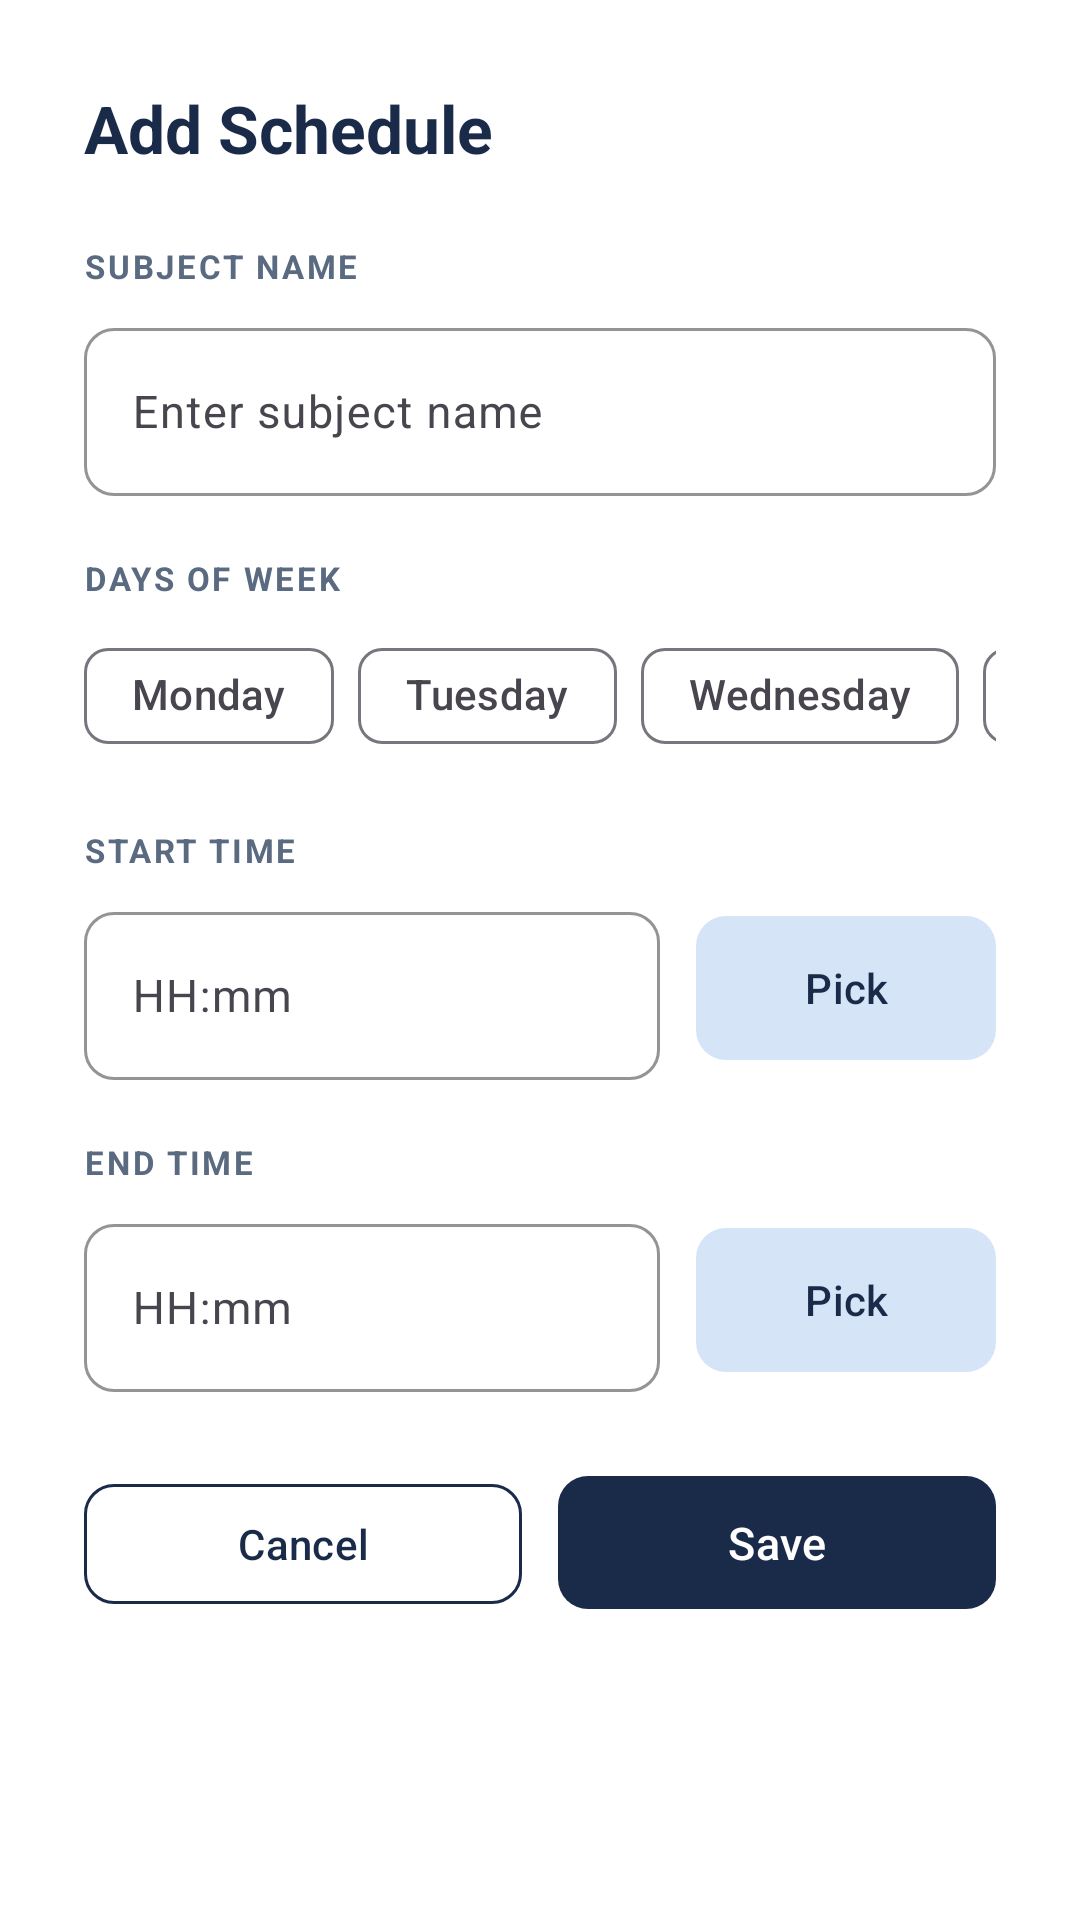

Android layout source for this screen:
<!-- AndroidManifest.xml: application theme Theme.ACADEXA -->
<!-- res/layout/dialog_add_schedule.xml -->
<?xml version="1.0" encoding="utf-8"?>
<ScrollView xmlns:android="http://schemas.android.com/apk/res/android"
    xmlns:app="http://schemas.android.com/apk/res-auto"
    android:layout_width="match_parent"
    android:layout_height="wrap_content"
    android:fillViewport="true"
    android:overScrollMode="never"
    android:background="@color/hub_surface">

    <LinearLayout
        android:layout_width="match_parent"
        android:layout_height="wrap_content"
        android:orientation="vertical"
        android:padding="28dp">

        <TextView
            android:layout_width="wrap_content"
            android:layout_height="wrap_content"
            android:text="Add Schedule"
            android:textColor="@color/hub_text_primary"
            android:textSize="22sp"
            android:textStyle="bold"
            android:layout_marginBottom="24dp" />

        
        <TextView
            android:layout_width="wrap_content"
            android:layout_height="wrap_content"
            android:text="SUBJECT NAME"
            android:textColor="@color/hub_text_secondary"
            android:textSize="11sp"
            android:textStyle="bold"
            android:layout_marginBottom="8dp"
            android:letterSpacing="0.08" />

        <com.google.android.material.textfield.TextInputLayout
            style="@style/SchoolHub.TextInput"
            android:layout_width="match_parent"
            android:layout_height="wrap_content"
            android:layout_marginBottom="20dp">

            <EditText
                android:id="@+id/subjectInput"
                android:layout_width="match_parent"
                android:layout_height="wrap_content"
                android:hint="Enter subject name"
                android:inputType="text"
                android:minHeight="56dp"
                android:textSize="15sp"
                android:textColor="@color/hub_text_primary"
                android:textColorHint="@color/hub_text_secondary" />

        </com.google.android.material.textfield.TextInputLayout>

        
        <TextView
            android:layout_width="wrap_content"
            android:layout_height="wrap_content"
            android:text="DAYS OF WEEK"
            android:textColor="@color/hub_text_secondary"
            android:textSize="11sp"
            android:textStyle="bold"
            android:layout_marginBottom="8dp"
            android:letterSpacing="0.08" />

        <HorizontalScrollView
            android:layout_width="match_parent"
            android:layout_height="wrap_content"
            android:layout_marginBottom="20dp"
            android:scrollbars="none">

            <com.google.android.material.chip.ChipGroup
                android:id="@+id/dayChipGroup"
                android:layout_width="wrap_content"
                android:layout_height="wrap_content"
                app:singleSelection="false">

                <com.google.android.material.chip.Chip
                    android:id="@+id/chipMonday"
                    android:layout_width="wrap_content"
                    android:layout_height="wrap_content"
                    style="@style/Widget.Material3.Chip.Filter"
                    android:text="Monday" />

                <com.google.android.material.chip.Chip
                    android:id="@+id/chipTuesday"
                    android:layout_width="wrap_content"
                    android:layout_height="wrap_content"
                    style="@style/Widget.Material3.Chip.Filter"
                    android:text="Tuesday" />

                <com.google.android.material.chip.Chip
                    android:id="@+id/chipWednesday"
                    android:layout_width="wrap_content"
                    android:layout_height="wrap_content"
                    style="@style/Widget.Material3.Chip.Filter"
                    android:text="Wednesday" />

                <com.google.android.material.chip.Chip
                    android:id="@+id/chipThursday"
                    android:layout_width="wrap_content"
                    android:layout_height="wrap_content"
                    style="@style/Widget.Material3.Chip.Filter"
                    android:text="Thursday" />

                <com.google.android.material.chip.Chip
                    android:id="@+id/chipFriday"
                    android:layout_width="wrap_content"
                    android:layout_height="wrap_content"
                    style="@style/Widget.Material3.Chip.Filter"
                    android:text="Friday" />

                <com.google.android.material.chip.Chip
                    android:id="@+id/chipSaturday"
                    android:layout_width="wrap_content"
                    android:layout_height="wrap_content"
                    style="@style/Widget.Material3.Chip.Filter"
                    android:text="Saturday" />

                <com.google.android.material.chip.Chip
                    android:id="@+id/chipSunday"
                    android:layout_width="wrap_content"
                    android:layout_height="wrap_content"
                    style="@style/Widget.Material3.Chip.Filter"
                    android:text="Sunday" />

            </com.google.android.material.chip.ChipGroup>
        </HorizontalScrollView>

        
        <TextView
            android:layout_width="wrap_content"
            android:layout_height="wrap_content"
            android:text="START TIME"
            android:textColor="@color/hub_text_secondary"
            android:textSize="11sp"
            android:textStyle="bold"
            android:layout_marginBottom="8dp"
            android:letterSpacing="0.08" />

        <LinearLayout
            android:layout_width="match_parent"
            android:layout_height="wrap_content"
            android:orientation="horizontal"
            android:layout_marginBottom="20dp"
            android:gravity="center_vertical">

            <com.google.android.material.textfield.TextInputLayout
                style="@style/SchoolHub.TextInput"
                android:layout_width="0dp"
                android:layout_weight="1"
                android:layout_height="wrap_content"
                android:layout_marginEnd="12dp">

                <EditText
                    android:id="@+id/startTimeInput"
                    android:layout_width="match_parent"
                    android:layout_height="wrap_content"
                    android:hint="HH:mm"
                    android:inputType="time"
                    android:minHeight="56dp"
                    android:textSize="15sp"
                    android:textColor="@color/hub_text_primary"
                    android:textColorHint="@color/hub_text_secondary" />

            </com.google.android.material.textfield.TextInputLayout>

            <com.google.android.material.button.MaterialButton
                android:id="@+id/selectStartTimeBtn"
                style="@style/SchoolHub.Button.Tonal"
                android:layout_width="wrap_content"
                android:layout_height="56dp"
                android:minWidth="100dp"
                android:text="Pick" />

        </LinearLayout>

        
        <TextView
            android:layout_width="wrap_content"
            android:layout_height="wrap_content"
            android:text="END TIME"
            android:textColor="@color/hub_text_secondary"
            android:textSize="11sp"
            android:textStyle="bold"
            android:layout_marginBottom="8dp"
            android:letterSpacing="0.08" />

        <LinearLayout
            android:layout_width="match_parent"
            android:layout_height="wrap_content"
            android:orientation="horizontal"
            android:layout_marginBottom="24dp"
            android:gravity="center_vertical">

            <com.google.android.material.textfield.TextInputLayout
                style="@style/SchoolHub.TextInput"
                android:layout_width="0dp"
                android:layout_weight="1"
                android:layout_height="wrap_content"
                android:layout_marginEnd="12dp">

                <EditText
                    android:id="@+id/endTimeInput"
                    android:layout_width="match_parent"
                    android:layout_height="wrap_content"
                    android:hint="HH:mm"
                    android:inputType="time"
                    android:minHeight="56dp"
                    android:textSize="15sp"
                    android:textColor="@color/hub_text_primary"
                    android:textColorHint="@color/hub_text_secondary" />

            </com.google.android.material.textfield.TextInputLayout>

            <com.google.android.material.button.MaterialButton
                android:id="@+id/selectEndTimeBtn"
                style="@style/SchoolHub.Button.Tonal"
                android:layout_width="wrap_content"
                android:layout_height="56dp"
                android:minWidth="100dp"
                android:text="Pick" />

        </LinearLayout>

        <LinearLayout
            android:layout_width="match_parent"
            android:layout_height="wrap_content"
            android:orientation="horizontal"
            android:gravity="end">

            <com.google.android.material.button.MaterialButton
                android:id="@+id/cancelScheduleBtn"
                style="@style/SchoolHub.Button.Outlined"
                android:layout_width="0dp"
                android:layout_height="wrap_content"
                android:layout_weight="1"
                android:layout_marginEnd="12dp"
                android:text="Cancel" />

            <com.google.android.material.button.MaterialButton
                android:id="@+id/saveScheduleBtn"
                style="@style/SchoolHub.Button"
                android:layout_width="0dp"
                android:layout_height="wrap_content"
                android:layout_weight="1"
                android:text="Save" />

        </LinearLayout>

    </LinearLayout>

</ScrollView>
<!-- resources referenced by this layout -->
<resources>
  <color name="hub_surface">#FFFFFF</color>
  <color name="hub_text_primary">#1A2B4A</color>
  <color name="hub_text_secondary">#5A6A80</color>
  <style name="SchoolHub.Button" parent="Widget.Material3.Button">
          <item name="cornerRadius">10dp</item>
          <item name="android:textAllCaps">false</item>
          <item name="android:letterSpacing">0.01</item>
          <item name="android:paddingTop">12dp</item>
          <item name="android:paddingBottom">12dp</item>
          <item name="backgroundTint">@color/hub_navy</item>
          <item name="android:textColor">@color/white</item>
          <item name="android:textSize">15sp</item>
      </style>
  <style name="SchoolHub.Button.Outlined" parent="Widget.Material3.Button.OutlinedButton">
          <item name="cornerRadius">10dp</item>
          <item name="android:textAllCaps">false</item>
          <item name="strokeColor">@color/hub_navy</item>
          <item name="android:textColor">@color/hub_navy</item>
          <item name="android:textSize">14sp</item>
      </style>
  <style name="SchoolHub.Button.Tonal" parent="Widget.Material3.Button.TonalButton">
          <item name="cornerRadius">10dp</item>
          <item name="android:textAllCaps">false</item>
          <item name="backgroundTint">@color/blobBlue</item>
          <item name="android:textColor">@color/hub_navy</item>
          <item name="android:textSize">14sp</item>
      </style>
  <style name="SchoolHub.TextInput" parent="Widget.Material3.TextInputLayout.OutlinedBox">
          <item name="boxCornerRadiusTopStart">10dp</item>
          <item name="boxCornerRadiusTopEnd">10dp</item>
          <item name="boxCornerRadiusBottomStart">10dp</item>
          <item name="boxCornerRadiusBottomEnd">10dp</item>
          <item name="boxStrokeColor">@color/hub_stroke</item>
          <item name="hintTextColor">@color/hub_text_secondary</item>
      </style>
  <style name="Theme.ACADEXA" parent="Base.Theme.ACADEXA" />
  <color name="hub_navy">#1A2B4A</color>
  <color name="white">#FFFFFFFF</color>
  <color name="blobBlue">#D6E4F7</color>
  <color name="hub_stroke">#C5D0E0</color>
  <color name="hub_navy_light">#243558</color>
  <color name="hub_gold">#C8A951</color>
  <color name="hub_blue">#2E5FA3</color>
  <color name="hub_surface_alt">#F8F9FB</color>
  <color name="hub_background">#F0F2F5</color>
  <color name="hub_error">#C0392B</color>
  <style name="SchoolHub.BottomNav" parent="Widget.Material3.BottomNavigationView">
          <item name="itemIconTint">@color/hub_text_secondary</item>
          <item name="itemTextColor">@color/hub_text_secondary</item>
  
      </style>
  <style name="SchoolHub.Card" parent="Widget.Material3.CardView.Elevated">
          <item name="cardCornerRadius">14dp</item>
          <item name="cardElevation">0dp</item>
          <item name="cardBackgroundColor">@color/hub_surface</item>
          <item name="strokeColor">@color/hub_divider</item>
          <item name="strokeWidth">1dp</item>
      </style>
  <color name="hub_divider">#DDE3EC</color>
</resources>
